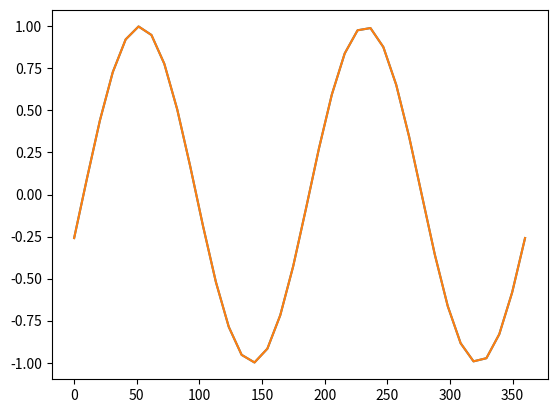

Write the Python code that produced this figure.
import numpy as np
import matplotlib.pyplot as plt


lon = np.linspace(0, 360, 36)
amp = 1
phase = 5
s = 1
t = 0

t = 12  # hour (UT)
s = 2  # wavenumber
# phase_at_lon = phase + dirn_multiplier * s * lon / 360 * 24

wind_jens = amp * np.cos(np.pi / 12. * t - s * lon *
                         np.pi / 180. - phase * np.pi / 12)
# wind_alex = amp * np.cos((phase_at_lon - t * ds_multiplier)  / 24 * np.pi * 2)
wind_al_j = amp * np.cos(np.pi / 12 * (t - phase - s * lon / 360 * 24))

plt.plot(lon, wind_jens)
plt.plot(lon, wind_al_j)
plt.show()
